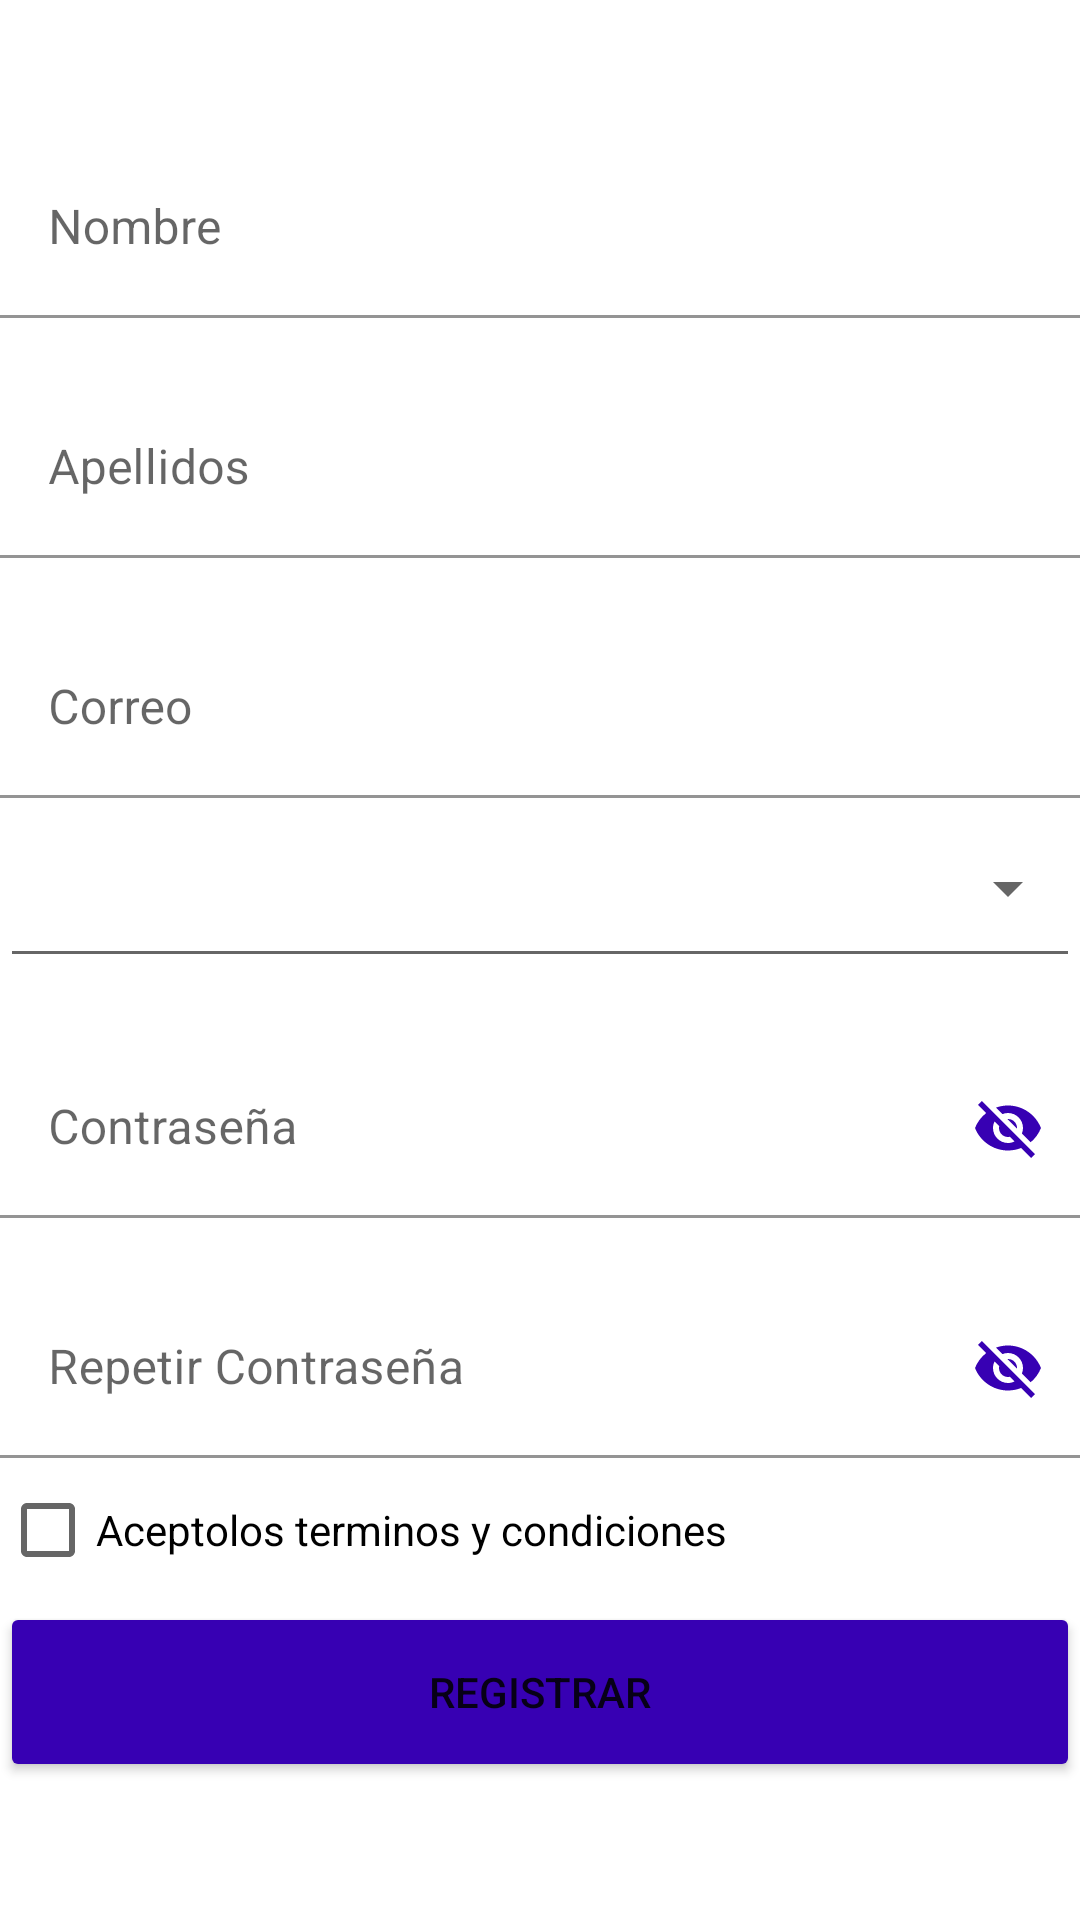

Here is an Android app screen rendered from its layout file. Give the layout XML and the strings, colors and styles it references.
<!-- AndroidManifest.xml: application theme Theme.TecsuppApp -->
<!-- res/layout/activity_register.xml -->
<?xml version="1.0" encoding="utf-8"?>
<LinearLayout
    xmlns:android="http://schemas.android.com/apk/res/android"
    android:layout_width="match_parent"
    android:layout_height="match_parent"
    xmlns:app="http://schemas.android.com/apk/res-auto"
    android:orientation="vertical"
    android:gravity="center"
    android:layout_marginStart="20dp"
    android:layout_marginEnd="20dp">

    <com.google.android.material.textfield.TextInputLayout
        android:layout_width="match_parent"
        android:layout_height="60dp"
        >

        <com.google.android.material.textfield.TextInputEditText
            android:layout_width="match_parent"
            android:layout_height="match_parent"
            android:backgroundTint="@color/white"
            android:hint="Nombre" />


    </com.google.android.material.textfield.TextInputLayout>

    <com.google.android.material.textfield.TextInputLayout
        android:layout_width="match_parent"
        android:layout_marginTop="20dp"
        android:layout_height="60dp"
        >

        <com.google.android.material.textfield.TextInputEditText
            android:layout_width="match_parent"
            android:layout_height="match_parent"
            android:backgroundTint="@color/white"
            android:hint="Apellidos" />

    </com.google.android.material.textfield.TextInputLayout>

    <com.google.android.material.textfield.TextInputLayout
        android:layout_width="match_parent"
        android:layout_marginTop="20dp"
        android:layout_height="60dp"
        >

        <com.google.android.material.textfield.TextInputEditText
            android:layout_width="match_parent"
            android:layout_height="match_parent"
            android:backgroundTint="@color/white"
            android:inputType="textEmailAddress"
            android:hint="Correo" />

    </com.google.android.material.textfield.TextInputLayout>

    <Spinner
        android:layout_width="match_parent"
        android:layout_height="60dp"
        style="@style/Widget.AppCompat.Spinner.Underlined"/>


    <com.google.android.material.textfield.TextInputLayout
        android:layout_width="match_parent"
        android:layout_marginTop="20dp"
        android:layout_height="60dp"
        app:passwordToggleEnabled="true"
        app:passwordToggleTint="@color/purple_700"
        >

        <com.google.android.material.textfield.TextInputEditText
            android:layout_width="match_parent"
            android:layout_height="match_parent"
            android:backgroundTint="@color/white"
            android:hint="Contraseña" />

    </com.google.android.material.textfield.TextInputLayout>

    <com.google.android.material.textfield.TextInputLayout
        android:layout_width="match_parent"
        android:layout_marginTop="20dp"
        android:layout_height="60dp"
        app:passwordToggleEnabled="true"
        app:passwordToggleTint="@color/purple_700">

        <com.google.android.material.textfield.TextInputEditText
            android:layout_width="match_parent"
            android:layout_height="match_parent"
            android:backgroundTint="@color/white"
            android:hint="Repetir Contraseña" />

    </com.google.android.material.textfield.TextInputLayout>
    <CheckBox
        android:layout_width="match_parent"
        android:layout_height="wrap_content"
        android:text="Aceptolos terminos y condiciones"/>



    <Button
        android:layout_width="match_parent"
        android:layout_height="60dp"
        android:text="REGISTRAR"
        android:backgroundTint="@color/purple_700"/>

</LinearLayout>
<!-- resources referenced by this layout -->
<resources>
  <style name="Theme.TecsuppApp" parent="Theme.MaterialComponents.DayNight.DarkActionBar">
          
          <item name="colorPrimary">@color/purple_500</item>
          <item name="colorPrimaryVariant">@color/purple_700</item>
          <item name="colorOnPrimary">@color/white</item>
          
          <item name="colorSecondary">@color/teal_200</item>
          <item name="colorSecondaryVariant">@color/teal_700</item>
          <item name="colorOnSecondary">@color/black</item>
          
          <item name="android:statusBarColor">?attr/colorPrimaryVariant</item>
          
      </style>
  <!-- not gathered from this repository: default colours our renderer supplied (Android Studio template values) -->
  <color name="purple_500">#FF6200EE</color>
  <color name="purple_700">#FF3700B3</color>
  <color name="teal_200">#FF03DAC5</color>
  <color name="teal_700">#FF018786</color>
  <color name="black">#FF000000</color>
  <color name="white">#FFFFFFFF</color>
</resources>
